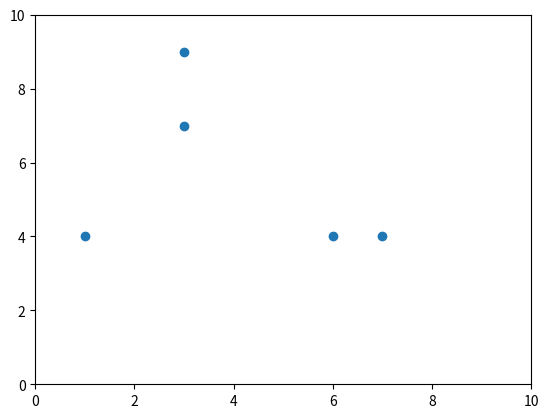

Python code for this plot:
import matplotlib.pyplot as plt 
import numpy as np

fig, ax = plt.subplots()

x = [1, 2, 3, 4]
y = [5, 6, 7, 8]

for t in range(10):
    if t == 0:
        points, = ax.plot(x, y, marker='o', linestyle='None')
        ax.set_xlim(0, 10) 
        ax.set_ylim(0, 10) 
    else:
        new_x = np.random.randint(10, size=5)
        new_y = np.random.randint(10, size=5)
        points.set_data(new_x, new_y)
    plt.pause(0.5)
